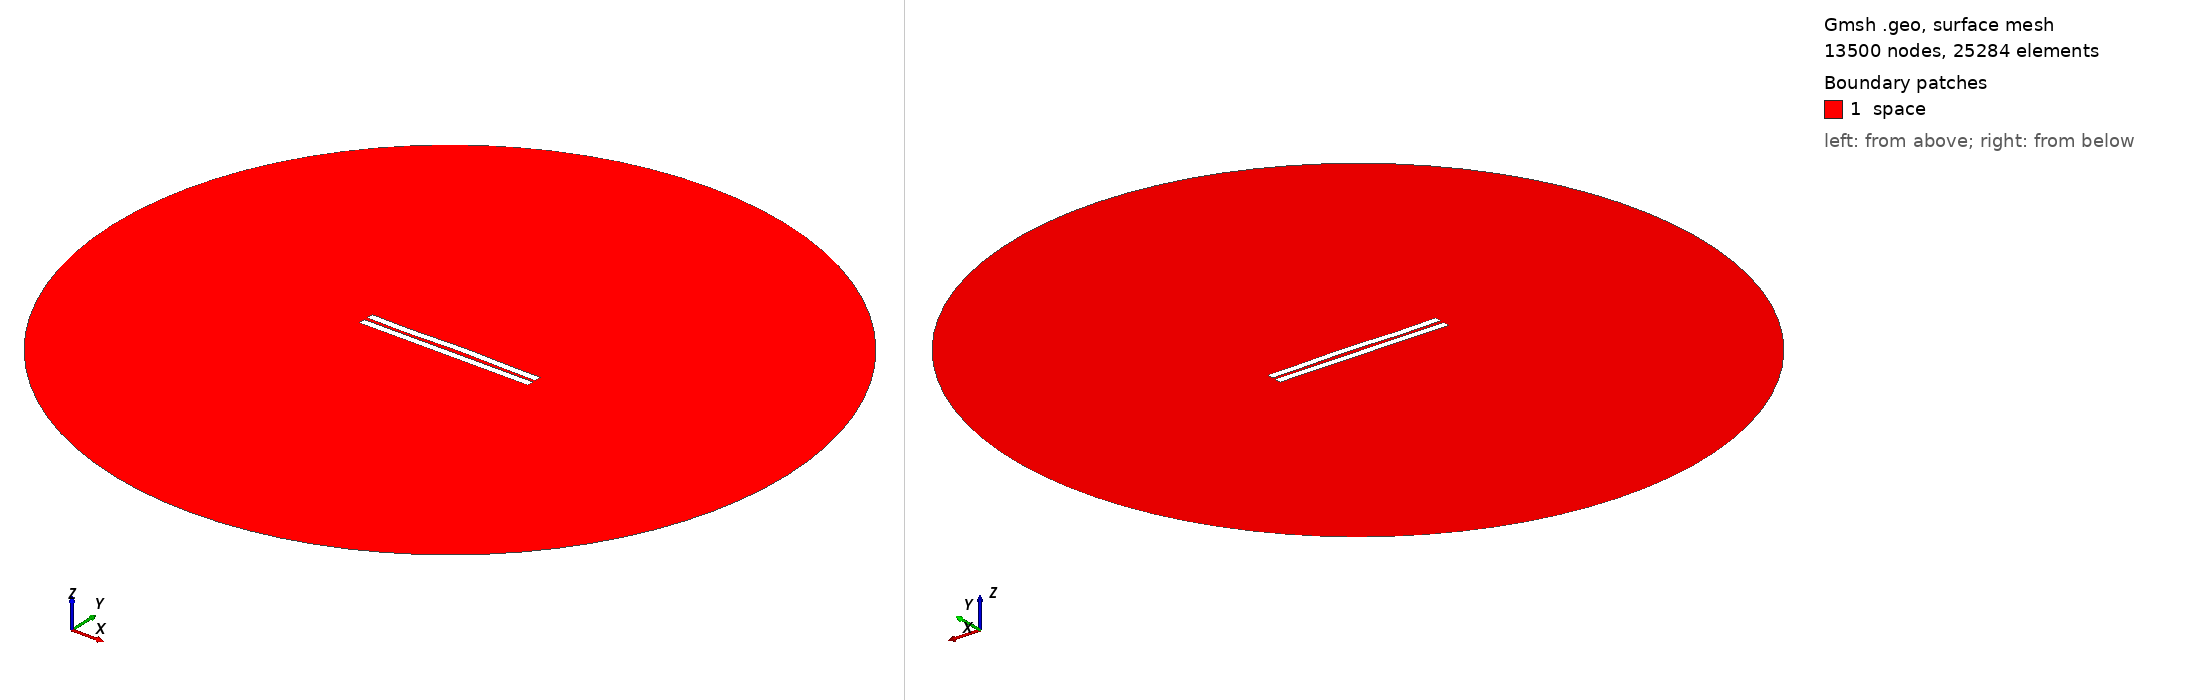

Gmsh geometry script, surface-meshed: 13500 nodes, 25284 surface elements. Boundary patches (legend numbers): 1 space. Left view from above one corner, right view from below the opposite corner. Legend entries are the model's physical surfaces. The drawing asked Gmsh for element sizes between 1% and 20% of the model's largest extent; the script's own settings can give other sizes.

=== 2101.geo (drawn) ===
//---------------------------------------
// Geometry kernel
//---------------------------------------

SetFactory("OpenCASCADE");



//---------------------------------------
// Parameters of the geometry
//---------------------------------------

// Overetch of the upper plate
overetch = 0.0;

// Distance between the plates
distance = 2.25;

// Discretization over the x axis (for the deformation)
nx = 50; 

// Length of the plate
L = 100 - overetch; 

// Number of modes
n = 4; 

// 1st mode coefficient
coeff(1) = -0.075;
beta(1) = 0.596864 * 3.1415926535 / L;

// 2nd mode coefficient
coeff(2) = 0.15;
beta(2) = 1.49418 * 3.1415926535 / L;

// 3rd mode coefficient
coeff(3) = -0.15;
beta(3) = 2.50025 * 3.1415926535 / L;

// 4th mode coefficient
coeff(4) = -0.15;
beta(4) = 3.49999 * 3.1415926535 / L;



//---------------------------------------
// Upper plate (deformed rectangle)
//---------------------------------------

// Coordiantes of the upper plate
xmin = -50;
xmax = 50 - overetch;

// Height of the upper plate
yheight = 4 - 2 * overetch;

// Indexes of the points
UpperID[] = {};
LowerID[] = {};
LeftID[] = {};
RightID[] = {};

// Point index
p = 1;

// Horizontal edges
For i In {1:nx}
    x = xmin + (i-1)*(xmax - xmin)/(nx-1);

    y_bottom = distance / 2 + overetch;
    For j In {1:n}
        C = (Cosh(beta(j)*L) + Cos(beta(j)*L)) / (Sinh(beta(j)*L) + Sin(beta(j)*L));
        y_bottom  = y_bottom + coeff(j) * (Cosh(beta(j)*(x+50)) - Cos(beta(j)*(x+50)) - C * (Sinh(beta(j)*(x+50)) - Sin(beta(j)*(x+50))));
    EndFor

    y_top = y_bottom + yheight;

    Point(p) = {x, y_top, 0, 1.0};
    UpperID[i] = p;
    p = p + 1;

    Point(p) = {x, y_bottom, 0, 1.0};
    LowerID[i] = p;
    p = p + 1;
EndFor

// Create point lists
UpperPts[] = {}; LowerPts[] = {};
For i In {1:nx}
  UpperPts[] += {UpperID[i]};
  LowerPts[] += {LowerID[i]};
EndFor

// Build splines
Spline(1) = {UpperPts[]};
Spline(2) = {LowerPts[]};
Line(3) = {LowerPts[nx-1], UpperPts[nx-1]};
Line(4) = {LowerPts[0], UpperPts[0]};

// Build the plane surface
Curve Loop(1) = {2, 3, -1, -4};
Plane Surface(1) = {1};



//---------------------------------------
// Lower plate (rectangle)
//---------------------------------------

// Vertices
Point(1001) = {-50, -1, 0, 1.0};
Point(1002) = { 50, -1, 0, 1.0};
Point(1003) = { 50,  -5, 0, 1.0};
Point(1004) = {-50,  -5, 0, 1.0};

// Edges
Line(5) = {1001, 1002};
Line(6) = {1002, 1003};
Line(7) = {1003, 1004};
Line(8) = {1004, 1001};

// Plane surface
Line Loop(2) = {5, 6, 7, 8};
Plane Surface(2) = {2}; 



//---------------------------------------
// Outer (fictious) boundary
//---------------------------------------

// Points
Point(1005) = {0, 0, 0};       // Center
Point(1006) = {200, 0, 0};     // Start point
Point(1007) = {0, 200, 0};     // 90 degrees
Point(1008) = {-200, 0, 0};    // 180 degrees
Point(1009) = {0, -200, 0};    // 270 degrees

// Circle arcs (each needs start, center, end)
Circle(9) = {1006, 1005, 1007};
Circle(10) = {1007, 1005, 1008};
Circle(11) = {1008, 1005, 1009};
Circle(12) = {1009, 1005, 1006};

// Plane surface for the entire domain
Curve Loop(3) = {9, 10, 11, 12};
Surface(3) = {3};

// Subtract the plates from the whole domain to obtain the actual domain where we want to solve the equations
BooleanDifference{ Surface{3}; Delete; }{ Surface{1}; Surface{2}; Delete; }




//---------------------------------------
// Transfinite Lines/Curves
//---------------------------------------

// Set the number of points on the boundaries
r = 7;

// Plates
Transfinite Curve {1, 2} = 50*r Using Progression 1;
Transfinite Curve {3, 4} = 2*r Using Progression 1;
Transfinite Line {5, 7} = 50*r Using Progression 1;
Transfinite Line {6, 8} = 2*r Using Progression 1;

// Outer boundary
Transfinite Line {9, 10, 11, 12} = 20 Using Progression 1;



//---------------------------------------
// Physical groups
//---------------------------------------                

// Physical curves (boundaries)
Physical Line("force_segment", 10) = {2};
Physical Line("upper_plate", 11) = {1, 3, 4};
Physical Line("lower_plate", 12) = {5, 6, 7, 8};
Physical Line("boundary", 20) = {9, 10, 11, 12};

// Physical Surfaces
Physical Surface("space", 30) = {3};



//---------------------------------------
// 6. Generate the Mesh
//---------------------------------------

// 2D mesh generation
Mesh 2;
